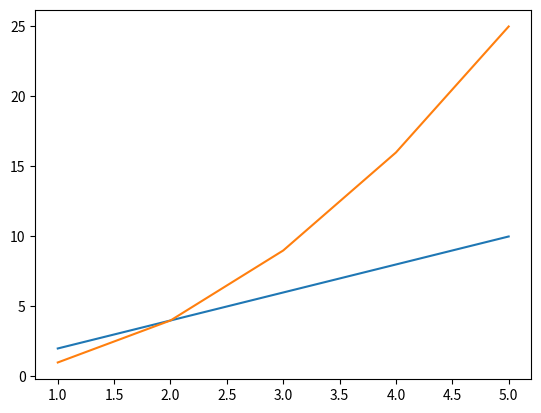

Source code (Python):
import matplotlib.pyplot as plt

# Sample data
x = [1, 2, 3, 4, 5]
y = [2, 4, 6, 8, 10]

# Create a line plot
plt.plot(x, y)

# Display the plot
plt.show()


x = [1, 2, 3, 4, 5]
y = [1, 4, 9, 16, 25]

plt.plot(x, y)

# Display the plot
plt.show()
